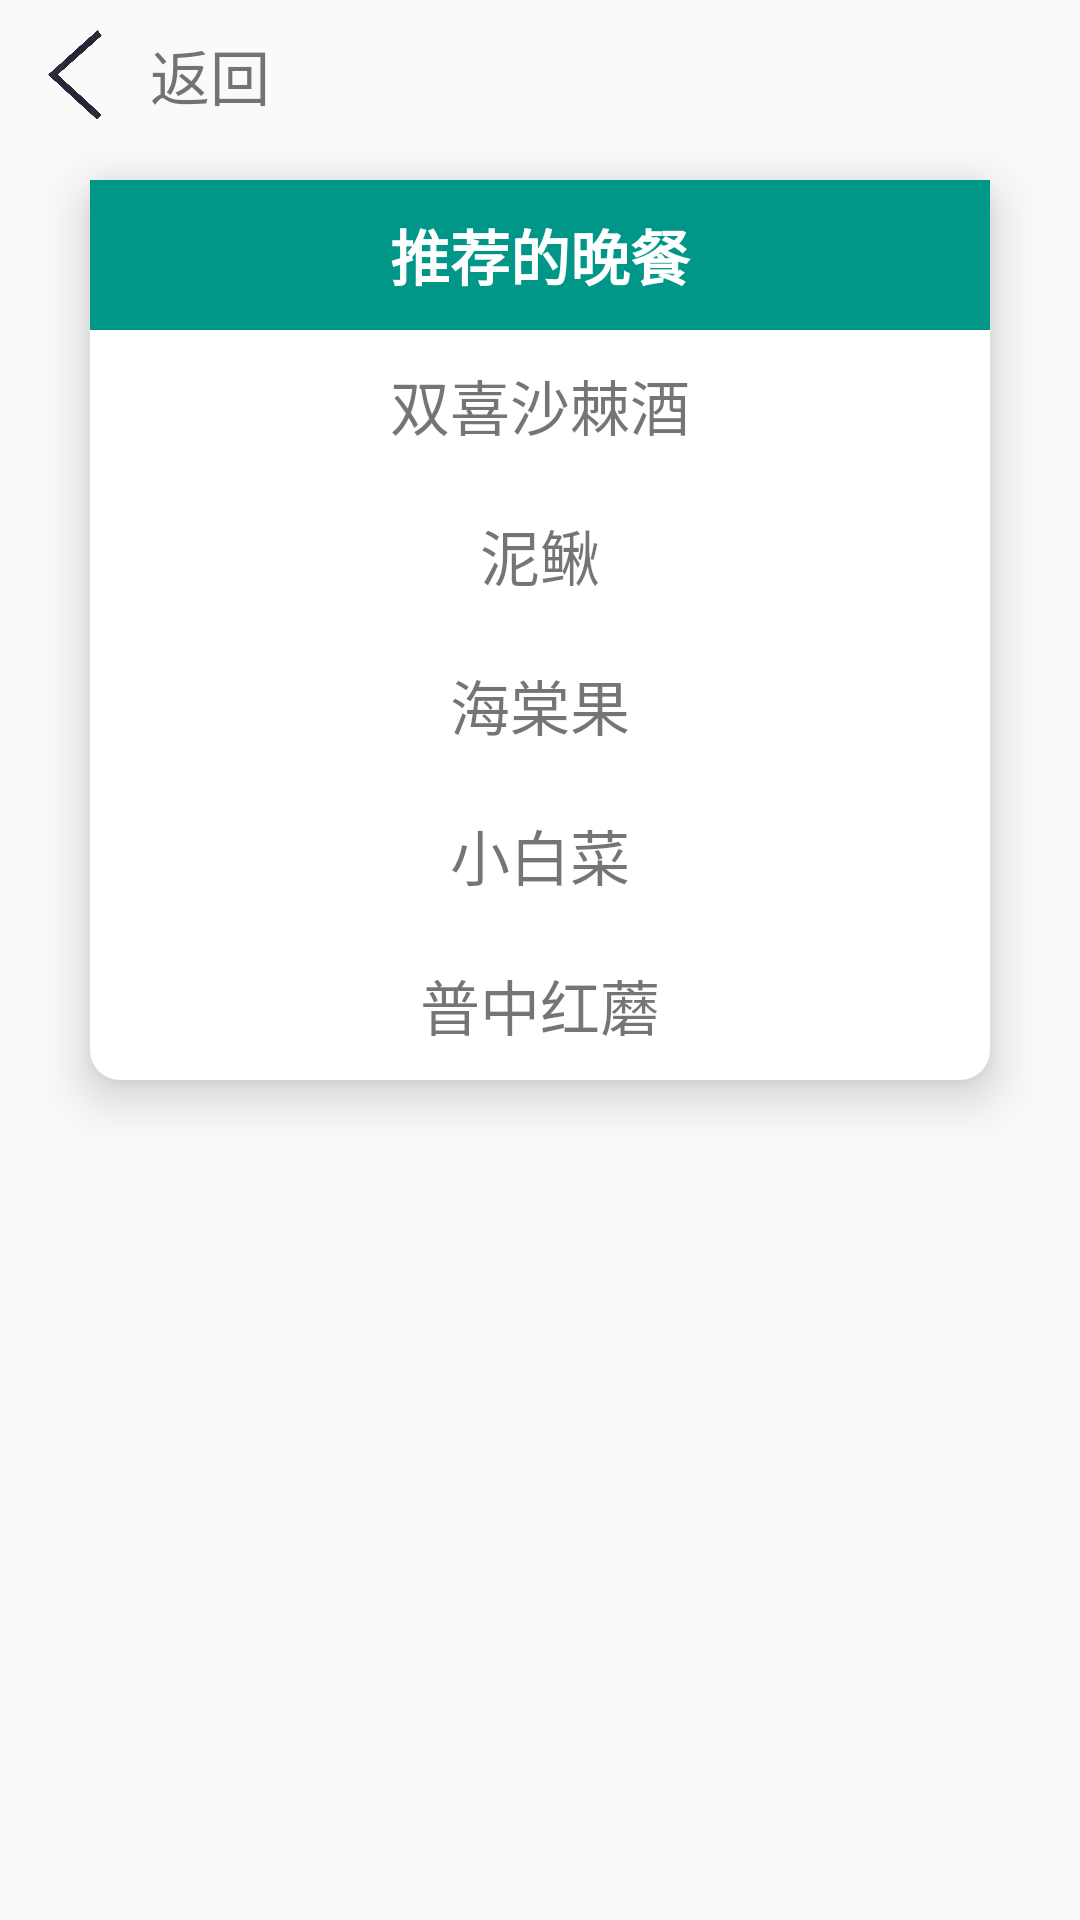

Layout XML and referenced resources for this Android screen:
<!-- AndroidManifest.xml: application theme Theme.HealthCare -->
<!-- res/layout/activity_recommend_food.xml -->
<?xml version="1.0" encoding="utf-8"?>
<androidx.constraintlayout.widget.ConstraintLayout xmlns:android="http://schemas.android.com/apk/res/android"
    xmlns:app="http://schemas.android.com/apk/res-auto"
    xmlns:tools="http://schemas.android.com/tools"
    android:layout_width="match_parent"
    android:layout_height="match_parent"
    tools:context=".record.RecommendFoodActivity">

    <LinearLayout
        android:id="@+id/recommend_return"
        android:layout_width="200dp"
        android:layout_height="50dp"
        app:layout_constraintStart_toStartOf="parent"
        app:layout_constraintTop_toTopOf="parent">

        <ImageView
            android:layout_width="30dp"
            android:layout_height="30dp"
            android:layout_marginLeft="10dp"
            android:layout_marginTop="10dp"
            android:src="@drawable/arrow_left" />

        <TextView
            android:layout_width="wrap_content"
            android:layout_height="wrap_content"
            android:layout_gravity="center"
            android:layout_marginLeft="10dp"
            android:text="返回"
            android:textSize="20sp" />


    </LinearLayout>
    <LinearLayout
        android:layout_width="match_parent"
        android:layout_height="300dp"

        android:layout_marginTop="60dp"
        android:layout_marginLeft="30dp"
        android:layout_marginRight="30dp"
        app:layout_constraintEnd_toEndOf="parent"
        app:layout_constraintStart_toStartOf="parent"
        app:layout_constraintTop_toTopOf="parent"
        android:background="@drawable/circle"
        android:elevation="10dp"
        android:orientation="vertical">
        <TextView

            android:layout_width="match_parent"
            android:layout_height="match_parent"
            android:layout_weight="1"
            android:text="推荐的晚餐"
            android:textStyle="bold"
            android:textAlignment="center"
            android:gravity="center"
            android:textSize="20sp"
            android:background="@color/darkgreen"
            android:textColor="@color/white"/>
        <TextView
            android:layout_width="match_parent"
            android:layout_height="match_parent"
            android:layout_weight="1"
            android:text="双喜沙棘酒"
            android:textAlignment="center"
            android:gravity="center"
            android:textSize="20sp" />
        <TextView
            android:layout_width="match_parent"
            android:layout_height="match_parent"
            android:layout_weight="1"
            android:text="泥鳅"
            android:textAlignment="center"
            android:gravity="center"
            android:textSize="20sp"/>
        <TextView
            android:layout_width="match_parent"
            android:layout_height="match_parent"
            android:layout_weight="1"
            android:text="海棠果"
            android:textAlignment="center"
            android:gravity="center"
            android:textSize="20sp"/>
        <TextView
            android:layout_width="match_parent"
            android:layout_height="match_parent"
            android:layout_weight="1"
            android:text="小白菜"
            android:textAlignment="center"
            android:gravity="center"
            android:textSize="20sp"/>
        <TextView
            android:layout_width="match_parent"
            android:layout_height="match_parent"
            android:layout_weight="1"
            android:text="普中红蘑"
            android:textAlignment="center"
            android:gravity="center"
            android:textSize="20sp"/>

    </LinearLayout>
</androidx.constraintlayout.widget.ConstraintLayout>
<!-- resources referenced by this layout -->
<resources>
  <color name="darkgreen">#009688</color>
  <color name="white">#FFFFFFFF</color>
  <!-- drawable arrow_left: png bitmap (drawable, 403568 bytes) -->
  <!-- drawable circle (drawable) -->
  <?xml version="1.0" encoding="utf-8"?>
  <shape xmlns:android="http://schemas.android.com/apk/res/android"
      android:shape="rectangle">
  
      
      <solid
          android:width="1dp"
          android:color="#FFFFFF" />
  
      
      <corners android:radius="10dp" />
  
  </shape>
  <style name="Theme.HealthCare" parent="Theme.MaterialComponents.DayNight.NoActionBar.Bridge">
          
          <item name="colorPrimary">@color/lightgreen</item>
          <item name="colorPrimaryVariant">@color/font_gray</item>
          <item name="colorOnPrimary">@color/lightgreen</item>
          
          <item name="colorSecondary">@color/teal_200</item>
          <item name="colorSecondaryVariant">@color/teal_700</item>
          <item name="colorOnSecondary">@color/black</item>
          
          <item name="android:statusBarColor" tools:targetApi="l">?attr/colorPrimaryVariant</item>
          
      </style>
  <color name="lightgreen">#99d073</color>
  <color name="font_gray">#858587</color>
  <color name="teal_200">#FF03DAC5</color>
  <color name="teal_700">#FF018786</color>
  <color name="black">#FF000000</color>
</resources>
